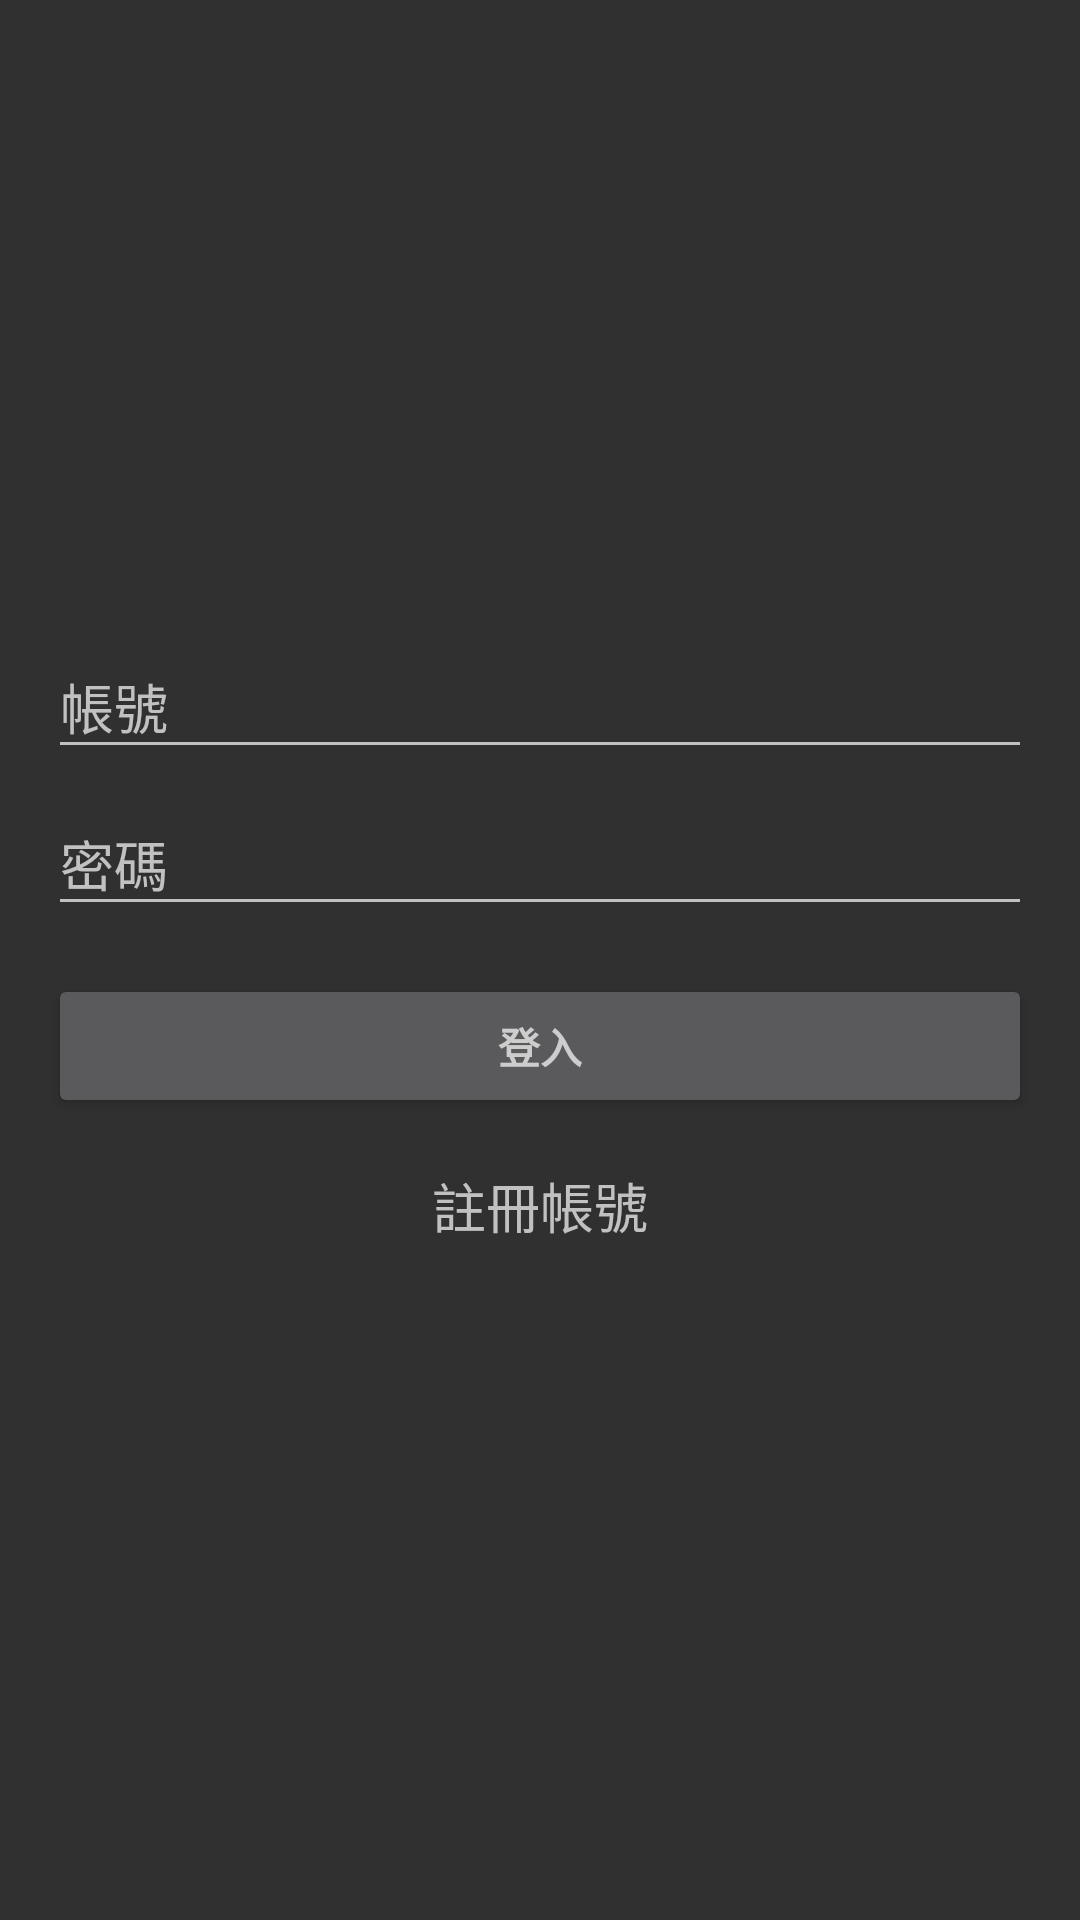

Reconstruct the res/layout file that produces this screen, plus the resources it refers to.
<!-- AndroidManifest.xml: application theme AppTheme -->
<!-- res/layout/activity_login.xml -->
<LinearLayout xmlns:android="http://schemas.android.com/apk/res/android"
    xmlns:tools="http://schemas.android.com/tools"
    android:layout_width="match_parent"
    android:layout_height="match_parent"
    android:gravity="center_horizontal"
    android:orientation="vertical"
    android:paddingBottom="@dimen/activity_vertical_margin"
    android:paddingLeft="@dimen/activity_horizontal_margin"
    android:paddingRight="@dimen/activity_horizontal_margin"
    android:paddingTop="@dimen/activity_vertical_margin"
    tools:context=".activity.LoginActivity">

    
    <ImageView
        android:layout_width="140dp"
        android:layout_height="140dp"
        android:id="@+id/imageView5"
        android:layout_marginTop="24dp"
        android:src="@drawable/ic_login"
        android:layout_marginBottom="24dp" />

    <ProgressBar
        android:id="@+id/login_progress"
        style="?android:attr/progressBarStyleLarge"
        android:layout_width="wrap_content"
        android:layout_height="wrap_content"
        android:layout_marginBottom="8dp"
        android:visibility="gone" />

    <ScrollView
        android:id="@+id/login_form"
        android:layout_width="match_parent"
        android:layout_height="match_parent">

        <LinearLayout
            android:id="@+id/email_login_form"
            android:layout_width="match_parent"
            android:layout_height="wrap_content"
            android:orientation="vertical">

            <android.support.design.widget.TextInputLayout
                android:layout_width="match_parent"
                android:layout_height="wrap_content">

                <AutoCompleteTextView
                    android:id="@+id/email"
                    android:layout_width="match_parent"
                    android:layout_height="wrap_content"
                    android:hint="@string/prompt_email"
                    android:inputType="textEmailAddress"
                    android:maxLines="1"
                    android:singleLine="true" />

            </android.support.design.widget.TextInputLayout>

            <android.support.design.widget.TextInputLayout
                android:layout_width="match_parent"
                android:layout_height="wrap_content">

                <EditText
                    android:id="@+id/password"
                    android:layout_width="match_parent"
                    android:layout_height="wrap_content"
                    android:hint="@string/prompt_password"
                    android:imeActionId="@+id/login"
                    android:imeActionLabel="@string/action_sign_in_short"
                    android:imeOptions="actionUnspecified"
                    android:inputType="textPassword"
                    android:maxLines="1"
                    android:singleLine="true" />

            </android.support.design.widget.TextInputLayout>

            <Button
                android:id="@+id/email_sign_in_button"
                style="?android:textAppearanceSmall"
                android:layout_width="match_parent"
                android:layout_height="wrap_content"
                android:layout_marginTop="16dp"
                android:text="@string/action_sign_in"
                android:textStyle="bold" />

            <TextView
                android:layout_width="wrap_content"
                android:layout_height="wrap_content"
                android:textAppearance="?android:attr/textAppearanceMedium"
                android:text="@string/title_register"
                android:id="@+id/register"
                android:layout_gravity="center_horizontal"
                android:layout_marginTop="@dimen/margin_normal" />

        </LinearLayout>
    </ScrollView>

</LinearLayout>
<!-- resources referenced by this layout -->
<resources>
  <dimen name="activity_horizontal_margin">16dp</dimen>
  <dimen name="activity_vertical_margin">16dp</dimen>
  <dimen name="margin_normal">16dp</dimen>
  <string name="action_sign_in">登入</string>
  <string name="action_sign_in_short">登入</string>
  <string name="prompt_email">帳號</string>
  <string name="prompt_password">密碼</string>
  <string name="title_register">註冊帳號</string>
  <style name="AppTheme" parent="Theme.AppCompat">
          
          <item name="colorPrimary">@color/colorPrimary</item>
          <item name="colorPrimaryDark">@color/colorPrimaryDark</item>
          <item name="colorAccent">@color/colorAccent</item>
      </style>
  <color name="colorPrimary">#303F9F</color>
  <color name="colorPrimaryDark">#0d0d0d</color>
  <color name="colorAccent">#FF4081</color>
</resources>
